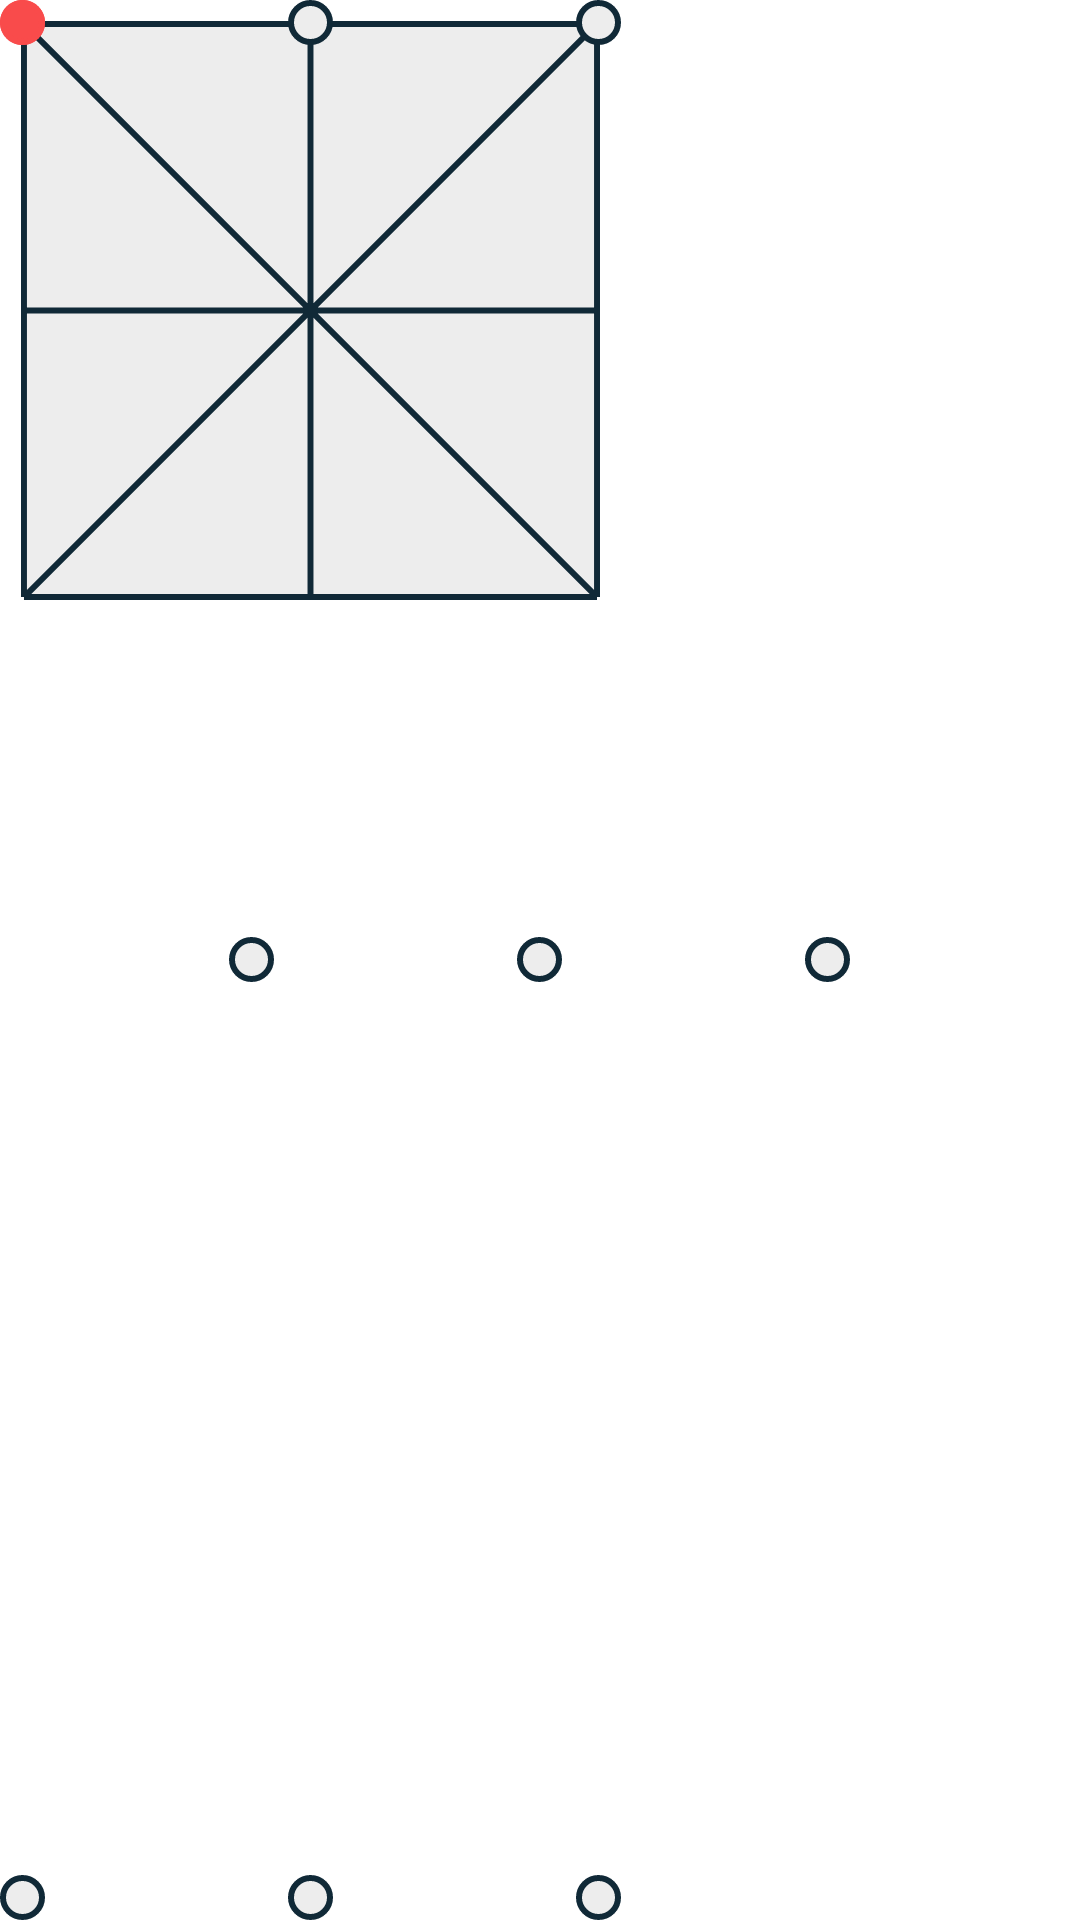

This screen was rendered from an Android layout file. Write that file and the resources it references.
<!-- AndroidManifest.xml: application theme Theme.ThreeMensMorris -->
<!-- res/layout/game_board.xml -->
<RelativeLayout xmlns:android="http://schemas.android.com/apk/res/android"
    xmlns:app="http://schemas.android.com/apk/res-auto"
    android:id="@+id/gameboard"
    android:layout_width="208dp"
    android:layout_height="208dp"
    app:layout_constraintLeft_toLeftOf="parent"
    app:layout_constraintRight_toRightOf="parent"
    app:layout_constraintTop_toTopOf="parent"
    app:layout_constraintBottom_toBottomOf="parent"
    android:background="@drawable/gameboard">
    
    <View
        android:id="@+id/board"
        android:layout_width="193dp"
        android:layout_height="193dp"
        android:layout_alignParentStart="true"
        android:layout_alignParentTop="true"
        android:layout_marginStart="7dp"
        android:layout_marginTop="7dp"
        android:background="@drawable/board" />
    
    <RelativeLayout
        android:id="@+id/row0"
        android:layout_width="207dp"
        android:layout_height="15dp"
        android:layout_alignParentTop="true"
        android:background="@drawable/row">
        <RelativeLayout
            android:id="@+id/blank_circle00"
            android:layout_width="15dp"
            android:layout_height="15dp"
            android:layout_alignParentStart="true"
            android:background="@drawable/player1_piece"
            />
        <RelativeLayout
            android:id="@+id/blank_circle01"
            android:layout_width="15dp"
            android:layout_height="15dp"
            android:layout_centerInParent="true"
            android:background="@drawable/blank_circle"
            />
        <RelativeLayout
            android:id="@+id/blank_circle02"
            android:layout_width="15dp"
            android:layout_height="15dp"
            android:layout_alignParentEnd="true"
            android:background="@drawable/blank_circle"
            />
    </RelativeLayout>
    
    <RelativeLayout
        android:id="@+id/row1"
        android:layout_width="207dp"
        android:layout_height="15dp"
        android:layout_centerInParent="true"
        android:background="@drawable/row">
        <RelativeLayout
            android:id="@+id/blank_circle10"
            android:layout_width="15dp"
            android:layout_height="15dp"
            android:layout_alignParentStart="true"
            android:background="@drawable/blank_circle"
            />
        <RelativeLayout
            android:id="@+id/blank_circle11"
            android:layout_width="15dp"
            android:layout_height="15dp"
            android:layout_centerInParent="true"
            android:background="@drawable/blank_circle"
            />
        <RelativeLayout
            android:id="@+id/blank_circle12"
            android:layout_width="15dp"
            android:layout_height="15dp"
            android:layout_alignParentEnd="true"
            android:background="@drawable/blank_circle"
            />
    </RelativeLayout>
    
    <RelativeLayout
        android:id="@+id/row2"
        android:layout_width="207dp"
        android:layout_height="15dp"
        android:layout_alignParentBottom="true"
        android:background="@drawable/row">
        <RelativeLayout
            android:id="@+id/blank_circle20"
            android:layout_width="15dp"
            android:layout_height="15dp"
            android:layout_alignParentStart="true"
            android:background="@drawable/blank_circle"
            />

        <RelativeLayout
            android:id="@+id/blank_circle21"
            android:layout_width="15dp"
            android:layout_height="15dp"
            android:layout_centerInParent="true"
            android:background="@drawable/blank_circle" />
        <RelativeLayout
            android:id="@+id/blank_circle22"
            android:layout_width="15dp"
            android:layout_height="15dp"
            android:layout_alignParentEnd="true"
            android:background="@drawable/blank_circle"
            />
    </RelativeLayout>
</RelativeLayout>
<!-- resources referenced by this layout -->
<resources>
  <!-- drawable blank_circle (drawable) -->
  <vector xmlns:android="http://schemas.android.com/apk/res/android"
      android:width="15dp"
      android:height="15dp"
      android:viewportWidth="15"
      android:viewportHeight="15">
    <path
        android:pathData="M7.5,7.5m-6.5,0a6.5,6.5 0,1 1,13 0a6.5,6.5 0,1 1,-13 0"
        android:strokeWidth="2"
        android:fillColor="#EDEDED"
        android:strokeColor="#102937"/>
  </vector>
  <!-- drawable board (drawable) -->
  <vector xmlns:android="http://schemas.android.com/apk/res/android"
      android:width="195dp"
      android:height="195dp"
      android:viewportWidth="195"
      android:viewportHeight="195">
    <path
        android:pathData="M194,97.5V194H97.5H1V97.5V1H97.5H194V97.5Z"
        android:fillColor="#EDEDED"/>
    <path
        android:pathData="M1,1L194,194M1,1H97.5M1,1V97.5M194,194V97.5M194,194H97.5M194,1V97.5M194,1H97.5M194,1L1,194M1,194V97.5M1,194H97.5M194,97.5H1M97.5,194V1"
        android:strokeWidth="2"
        android:fillColor="#00000000"
        android:strokeColor="#102937"/>
  </vector>
  <!-- drawable gameboard (drawable) -->
  <vector
      xmlns:android="http://schemas.android.com/apk/res/android"
      xmlns:aapt="http://schemas.android.com/aapt"
      android:width="208dp"
      android:height="208dp"
      android:viewportWidth="208"
      android:viewportHeight="208"
      >
  
      <group>
  
          <clip-path
              android:pathData="M0 0H208V208H0V0Z"
              />
  
      </group>
  
  </vector>
  <!-- drawable player1_piece (drawable) -->
  <?xml version="1.0" encoding="utf-8"?>
  <vector xmlns:android="http://schemas.android.com/apk/res/android"
      android:width="15dp"
      android:height="15dp"
      android:viewportWidth="15"
      android:viewportHeight="15">
      <group>
          <clip-path
              android:pathData="M15 7.5C15 11.6421 11.6421 15 7.5 15C3.35786 15 0 11.6421 0 7.5C0 3.35786 3.35786 0 7.5 0C11.6421 0 15 3.35786 15 7.5Z"
              />
          <path
              android:pathData="M0 0V15H15V0"
              android:fillColor="#F94B4B"
              />
          <path
              android:pathData="M15 7.5C15 11.6421 11.6421 15 7.5 15C3.35786 15 0 11.6421 0 7.5C0 3.35786 3.35786 0 7.5 0C11.6421 0 15 3.35786 15 7.5Z"
              android:strokeWidth="4"
              android:strokeColor="#F94B4B"
              />
      </group>
  </vector>
  <!-- drawable row (drawable) -->
  <vector xmlns:android="http://schemas.android.com/apk/res/android"
      android:width="207dp"
      android:height="15dp"
      android:viewportWidth="207"
      android:viewportHeight="15">
  
      <group>
  
          <clip-path
              android:pathData="M0 0H207V15H0V0Z"
              />
  
      </group>
  
  </vector>
  <style name="Theme.ThreeMensMorris" parent="Theme.MaterialComponents.DayNight.DarkActionBar">
          
          <item name="colorPrimary">@color/purple_500</item>
          <item name="colorPrimaryVariant">@color/purple_700</item>
          <item name="colorOnPrimary">@color/white</item>
          
          <item name="colorSecondary">@color/teal_200</item>
          <item name="colorSecondaryVariant">@color/teal_700</item>
          <item name="colorOnSecondary">@color/black</item>
          
          <item name="android:statusBarColor">?attr/colorPrimaryVariant</item>
          
      </style>
  <!-- not gathered from this repository: default colours our renderer supplied (Android Studio template values) -->
  <color name="purple_500">#FF6200EE</color>
  <color name="purple_700">#FF3700B3</color>
  <color name="teal_200">#FF03DAC5</color>
  <color name="teal_700">#FF018786</color>
  <color name="black">#FF000000</color>
  <color name="white">#FFFFFFFF</color>
</resources>
